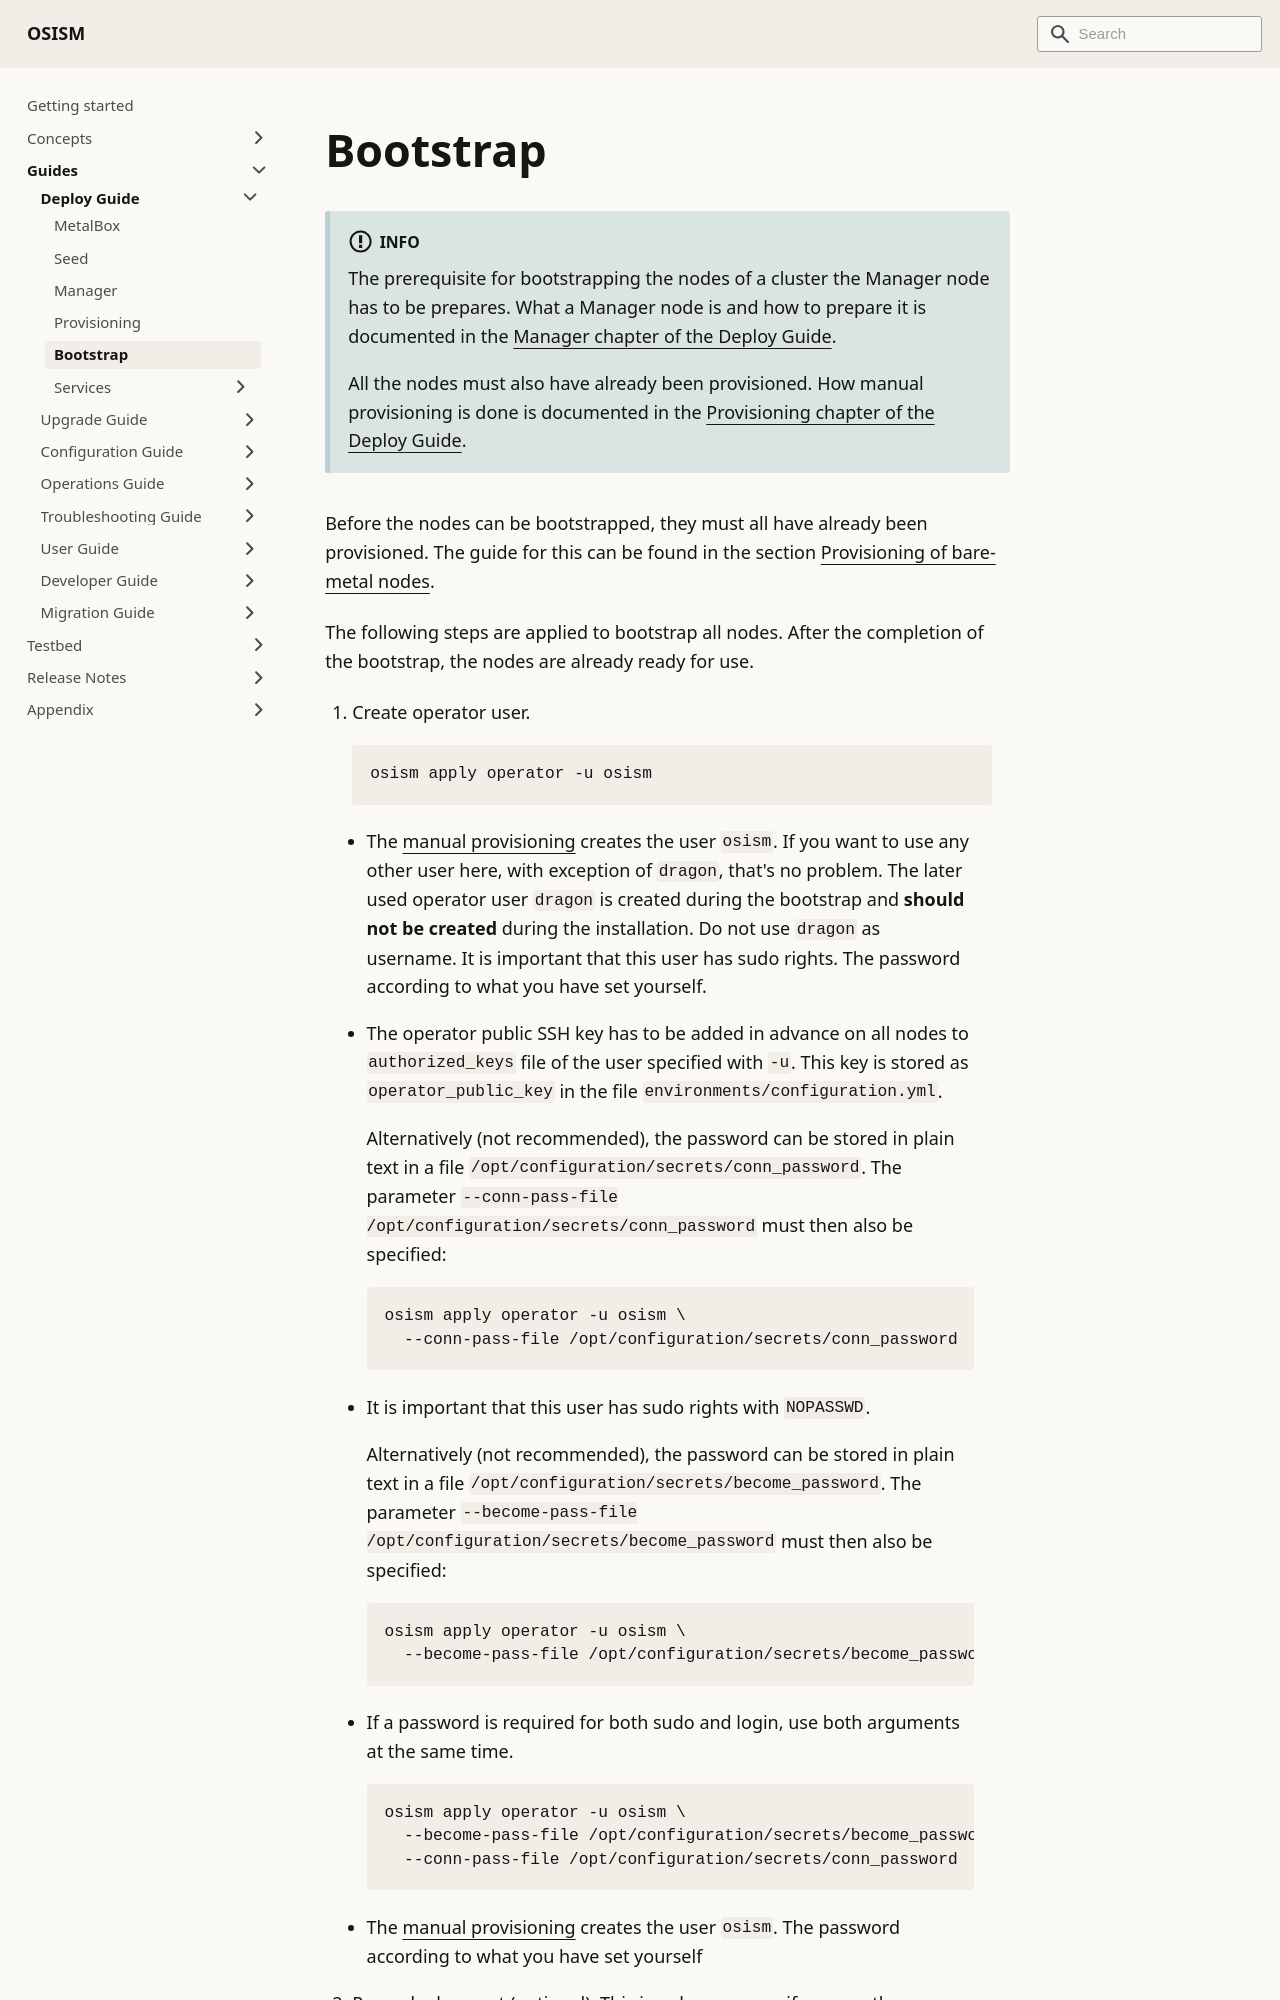

repository: osism/osism.github.io · page: docs/guides/deploy-guide/bootstrap/index.html · generator: docusaurus

---
sidebar_label: Bootstrap
sidebar_position: 40
---

# Bootstrap

:::info

The prerequisite for bootstrapping the nodes of a cluster the Manager node has to be
prepares. What a Manager node is and how to prepare it is documented in the
[Manager chapter of the Deploy Guide](./manager.md).

All the nodes must also have already been provisioned. How manual provisioning is done
is documented in the [Provisioning chapter of the Deploy Guide](./provisioning.md).

:::

Before the nodes can be bootstrapped, they must all have already been provisioned.
The guide for this can be found in the section [Provisioning of bare-metal nodes](./provisioning.md).

The following steps are applied to bootstrap all nodes. After the completion of the bootstrap,
the nodes are already ready for use.

1. Create operator user.

   ```bash
   osism apply operator -u osism
   ```

   * The [manual provisioning](./provisioning.md#manual-provisioning) creates the user `osism`.
     If you want to use any other user here, with exception of `dragon`, that's no problem.
     The later used operator user `dragon` is created during the bootstrap and **should not be created**
     during the installation. Do not use `dragon` as username. It is important that
     this user has sudo rights. The password according to what you have set yourself.

   * The operator public SSH key has to be added in advance on all nodes to `authorized_keys` file
     of the user specified with `-u`. This key is stored as `operator_public_key` in the file
     `environments/configuration.yml`.

     Alternatively (not recommended), the password can be stored in plain text in a file `/opt/configuration/secrets/conn_password`.
     The parameter `--conn-pass-file /opt/configuration/secrets/conn_password` must then also be specified:

     ```bash
     osism apply operator -u osism \
       --conn-pass-file /opt/configuration/secrets/conn_password
     ```

   * It is important that this user has sudo rights with `NOPASSWD`.
